4-way image classification set "dataset" from GitHub (James7803/CS-4641-Group-130); label vocabulary: glioma, meningioma, no tumor, pituitary tumor.

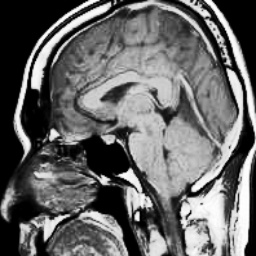
Label: no tumor

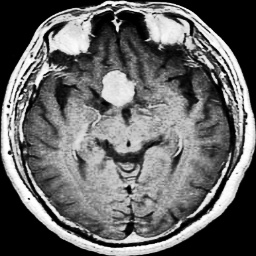
Label: pituitary tumor

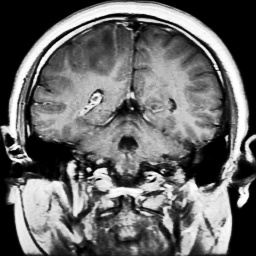
Label: glioma

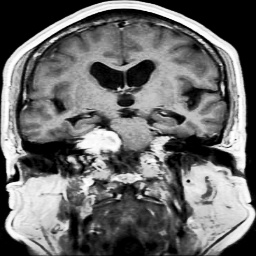
Label: meningioma

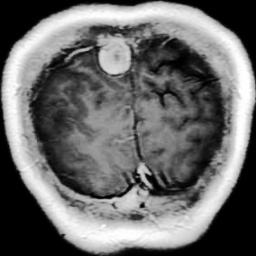
Label: glioma

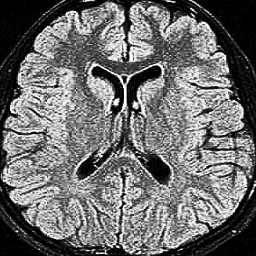
Label: no tumor
